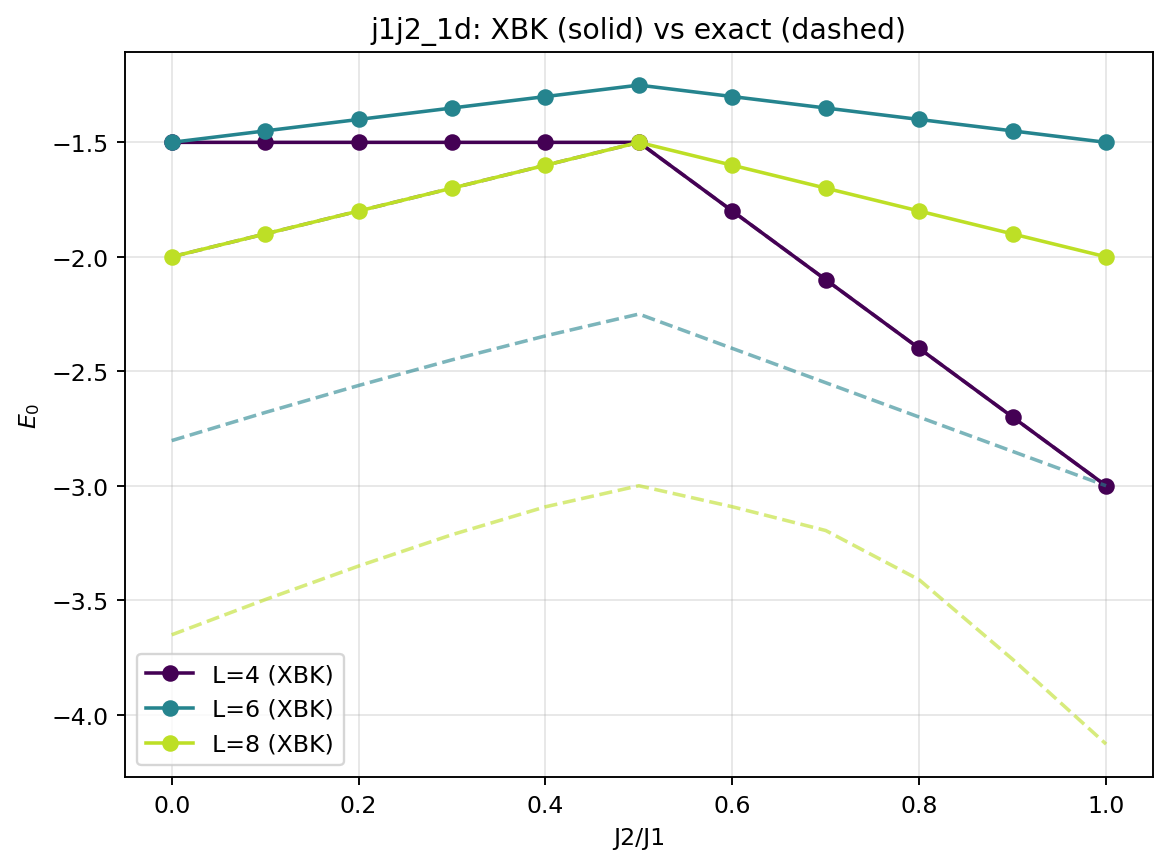

Values plotted in this chart, from the file beside it:
ratio, L, E0_XBK, E0_exact, abs_err  # ratio=J2/J1
0.0, 4, -1.5, -2, 0.5
0.0, 6, -1.5, -2.803, 1.303
0.0, 8, -2, -3.651, 1.651
0.1, 4, -1.5, -1.9, 0.4
0.1, 6, -1.45, -2.68, 1.23
0.1, 8, -1.9, -3.497, 1.597
0.2, 4, -1.5, -1.8, 0.3
0.2, 6, -1.4, -2.562, 1.162
0.2, 8, -1.8, -3.351, 1.551
0.3, 4, -1.5, -1.7, 0.2
0.3, 6, -1.35, -2.45, 1.1
0.3, 8, -1.7, -3.214, 1.514
0.4, 4, -1.5, -1.6, 0.1
0.4, 6, -1.3, -2.345, 1.045
0.4, 8, -1.6, -3.092, 1.492
0.5, 4, -1.5, -1.5, 0.000000
0.5, 6, -1.25, -2.25, 1
0.5, 8, -1.5, -3, 1.5
0.6, 4, -1.8, -1.8, 0.000000
0.6, 6, -1.3, -2.4, 1.1
0.6, 8, -1.6, -3.092, 1.492
0.7, 4, -2.1, -2.1, 0.000000
0.7, 6, -1.35, -2.55, 1.2
0.7, 8, -1.7, -3.196, 1.496
0.8, 4, -2.4, -2.4, 0.000000
0.8, 6, -1.4, -2.7, 1.3
0.8, 8, -1.8, -3.411, 1.611
0.9, 4, -2.7, -2.7, 0.000000
0.9, 6, -1.45, -2.85, 1.4
0.9, 8, -1.9, -3.758, 1.858
1.0, 4, -3, -3, 0.000000
1.0, 6, -1.5, -3, 1.5
1.0, 8, -2, -4.128, 2.128
